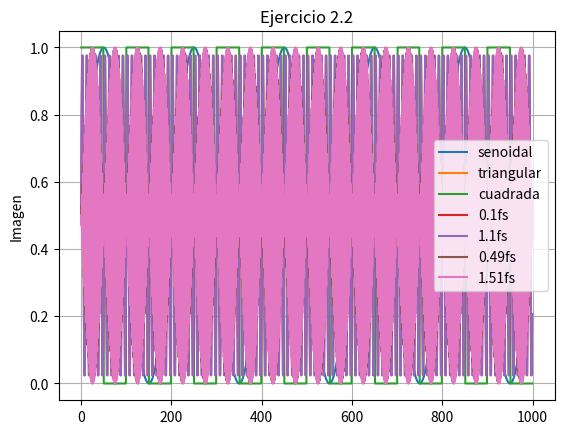

The script that saved this image:
import numpy as np
import matplotlib.pyplot as plt
from scipy import signal

def senoidal(fs: "Hz", fo: "Hz", amp: "[0,1]", muestras: int, fase: "rad"):
    dominio = np.arange(muestras)
    imagen = amp * np.sin((2 * np.pi * fs * dominio / fo) + fase)
    return (imagen + amp) / 2


def triangular(fs: "Hz", fo: "Hz", amp: "[0,1]", muestras: int, fase: "rad"):
    forma_triangulo = 0.5
    dominio = np.arange(muestras)
    imagen = amp * signal.sawtooth((2 * np.pi * fs * dominio / fo) + fase, forma_triangulo)
    return (imagen + amp)/2


def cuadrada(fs: "Hz", fo: "Hz", amp: "[0,1]", muestras: int, fase: "rad"):
    forma_cuadrada = 0.5
    dominio = np.arange(muestras)
    imagen = amp * signal.square((2 * np.pi * fs * dominio / fo) + fase, forma_cuadrada)
    return (imagen + amp)/2


if __name__ == "__main__":
    print("SIMULACIONES")
    seno = senoidal(500, 100000, 1, 1000, 0)
    triangulo = triangular(2000, 100000, 0.5, 1000, np.pi)
    cuadrado = cuadrada(1000, 100000, 1, 1000, 0)
    plt.title("Ejercicio 1")
    plt.plot(seno, label='senoidal')
    plt.plot(triangulo, label='triangular')
    plt.plot(cuadrado, label='cuadrada')
    plt.grid()
    plt.legend()
    plt.ylabel('Imagen')
    plt.show()

    print("Experimentos")
    fs = 1000
    N = 1000
    fase = 0
    amp = 1
    sin01 = senoidal(0.1*fs, fs, amp, N, fase)
    sin11 = senoidal(1.1*fs, fs, amp, N, fase)
    plt.title("Ejercicio 2.1")
    plt.plot(sin01, label='0.1fs')
    plt.plot(sin11, label='1.1fs')
    plt.grid()
    plt.legend()
    plt.ylabel('Imagen')
    plt.show()

    sin101 = senoidal(0.49*fs, fs, amp, N, fase)
    sin111 = senoidal(1.51*fs, fs, amp, N, fase)
    plt.title("Ejercicio 2.2")
    plt.plot(sin101, label='0.49fs')
    plt.plot(sin111, label='1.51fs')
    plt.grid()
    plt.legend()
    plt.ylabel('Imagen')
    plt.show()
